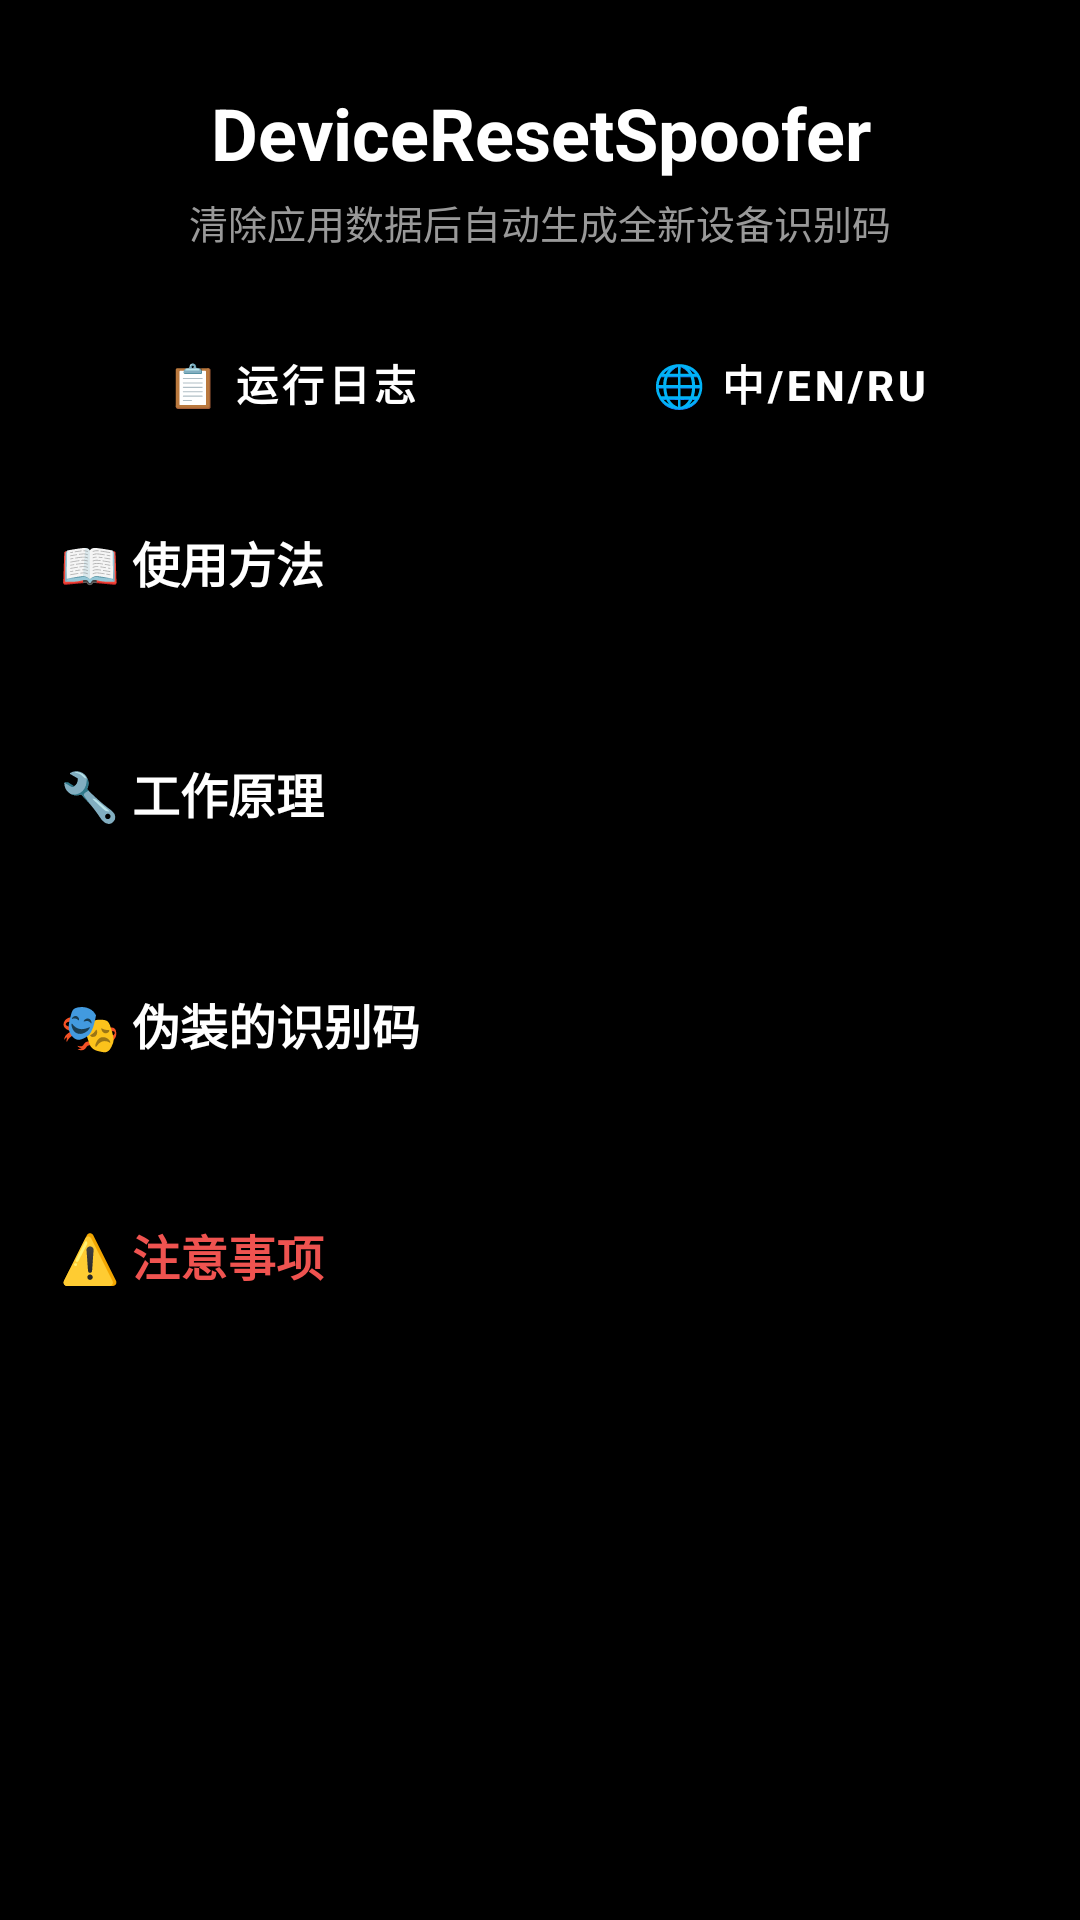

Write the Android layout XML for this screen, with the resource values it uses.
<!-- AndroidManifest.xml: application theme Theme.DeviceResetSpoofer -->
<!-- res/layout/activity_main.xml -->
<?xml version="1.0" encoding="utf-8"?>
<ScrollView xmlns:android="http://schemas.android.com/apk/res/android"
    android:layout_width="match_parent"
    android:layout_height="match_parent"
    android:fillViewport="true"
    android:background="#000000">

    <LinearLayout
        android:layout_width="match_parent"
        android:layout_height="wrap_content"
        android:orientation="vertical"
        android:padding="20dp">

        
        <TextView
            android:id="@+id/tv_title"
            android:layout_width="match_parent"
            android:layout_height="wrap_content"
            android:text="DeviceResetSpoofer"
            android:textSize="24sp"
            android:textStyle="bold"
            android:textColor="#FFFFFF"
            android:gravity="center"
            android:layout_marginTop="8dp"/>

        <TextView
            android:id="@+id/tv_subtitle"
            android:layout_width="match_parent"
            android:layout_height="wrap_content"
            android:text="清除应用数据后自动生成全新设备识别码"
            android:textSize="13sp"
            android:textColor="#999999"
            android:gravity="center"
            android:layout_marginTop="4dp"
            android:layout_marginBottom="20dp"/>

        
        <LinearLayout
            android:layout_width="match_parent"
            android:layout_height="wrap_content"
            android:orientation="horizontal"
            android:layout_marginBottom="24dp">

            <Button
                android:id="@+id/btn_open_config"
                android:layout_width="0dp"
                android:layout_height="wrap_content"
                android:layout_weight="1"
                android:text="📋 运行日志"
                android:textSize="14sp"
                android:textStyle="bold"
                android:textColor="#FFFFFF"
                android:padding="12dp"
                android:layout_marginEnd="6dp"/>

            <Button
                android:id="@+id/btn_switch_lang"
                android:layout_width="0dp"
                android:layout_height="wrap_content"
                android:layout_weight="1"
                android:text="🌐 中/EN/RU"
                android:textSize="14sp"
                android:textStyle="bold"
                android:textColor="#FFFFFF"
                android:padding="12dp"
                android:layout_marginStart="6dp"/>
        </LinearLayout>

        
        <TextView
            android:id="@+id/tv_usage_title"
            android:layout_width="match_parent"
            android:layout_height="wrap_content"
            android:text="📖 使用方法"
            android:textSize="16sp"
            android:textStyle="bold"
            android:textColor="#FFFFFF"
            android:layout_marginBottom="8dp"/>

        <TextView
            android:id="@+id/tv_usage_content"
            android:layout_width="match_parent"
            android:layout_height="wrap_content"
            android:textSize="13sp"
            android:textColor="#CCCCCC"
            android:lineSpacingExtra="4dp"
            android:padding="4dp"
            android:layout_marginBottom="20dp"/>

        
        <TextView
            android:id="@+id/tv_principle_title"
            android:layout_width="match_parent"
            android:layout_height="wrap_content"
            android:text="🔧 工作原理"
            android:textSize="16sp"
            android:textStyle="bold"
            android:textColor="#FFFFFF"
            android:layout_marginBottom="8dp"/>

        <TextView
            android:id="@+id/tv_principle_content"
            android:layout_width="match_parent"
            android:layout_height="wrap_content"
            android:textSize="13sp"
            android:textColor="#CCCCCC"
            android:lineSpacingExtra="4dp"
            android:padding="4dp"
            android:layout_marginBottom="20dp"/>

        
        <TextView
            android:id="@+id/tv_spoof_title"
            android:layout_width="match_parent"
            android:layout_height="wrap_content"
            android:text="🎭 伪装的识别码"
            android:textSize="16sp"
            android:textStyle="bold"
            android:textColor="#FFFFFF"
            android:layout_marginBottom="8dp"/>

        <TextView
            android:id="@+id/tv_spoof_content"
            android:layout_width="match_parent"
            android:layout_height="wrap_content"
            android:textSize="13sp"
            android:textColor="#CCCCCC"
            android:lineSpacingExtra="4dp"
            android:padding="4dp"
            android:layout_marginBottom="20dp"/>

        
        <TextView
            android:id="@+id/tv_warning_title"
            android:layout_width="match_parent"
            android:layout_height="wrap_content"
            android:text="⚠️ 注意事项"
            android:textSize="16sp"
            android:textStyle="bold"
            android:textColor="#EF5350"
            android:layout_marginBottom="8dp"/>

        <TextView
            android:id="@+id/tv_warning_content"
            android:layout_width="match_parent"
            android:layout_height="wrap_content"
            android:textSize="13sp"
            android:textColor="#CCCCCC"
            android:lineSpacingExtra="4dp"
            android:padding="4dp"
            android:layout_marginBottom="20dp"/>

    </LinearLayout>
</ScrollView>
<!-- resources referenced by this layout -->
<resources>
  <style name="Theme.DeviceResetSpoofer" parent="Theme.MaterialComponents.DayNight.DarkActionBar">
          <item name="colorPrimary">@color/glass_blue</item>
          <item name="colorPrimaryVariant">@color/glass_blue_dark</item>
          <item name="colorOnPrimary">@color/white</item>
          <item name="colorSecondary">@color/glass_blue</item>
          <item name="colorSecondaryVariant">@color/glass_blue_dark</item>
          <item name="colorOnSecondary">@color/white</item>
          <item name="android:statusBarColor">?attr/colorPrimaryVariant</item>
          
          <item name="buttonStyle">@style/GlassButton</item>
      </style>
  <color name="glass_blue">#FF0A84FF</color>
  <color name="glass_blue_dark">#FF0066CC</color>
  <color name="white">#FFFFFFFF</color>
  <style name="GlassButton" parent="Widget.MaterialComponents.Button">
          <item name="backgroundTint">@null</item>
      </style>
</resources>
